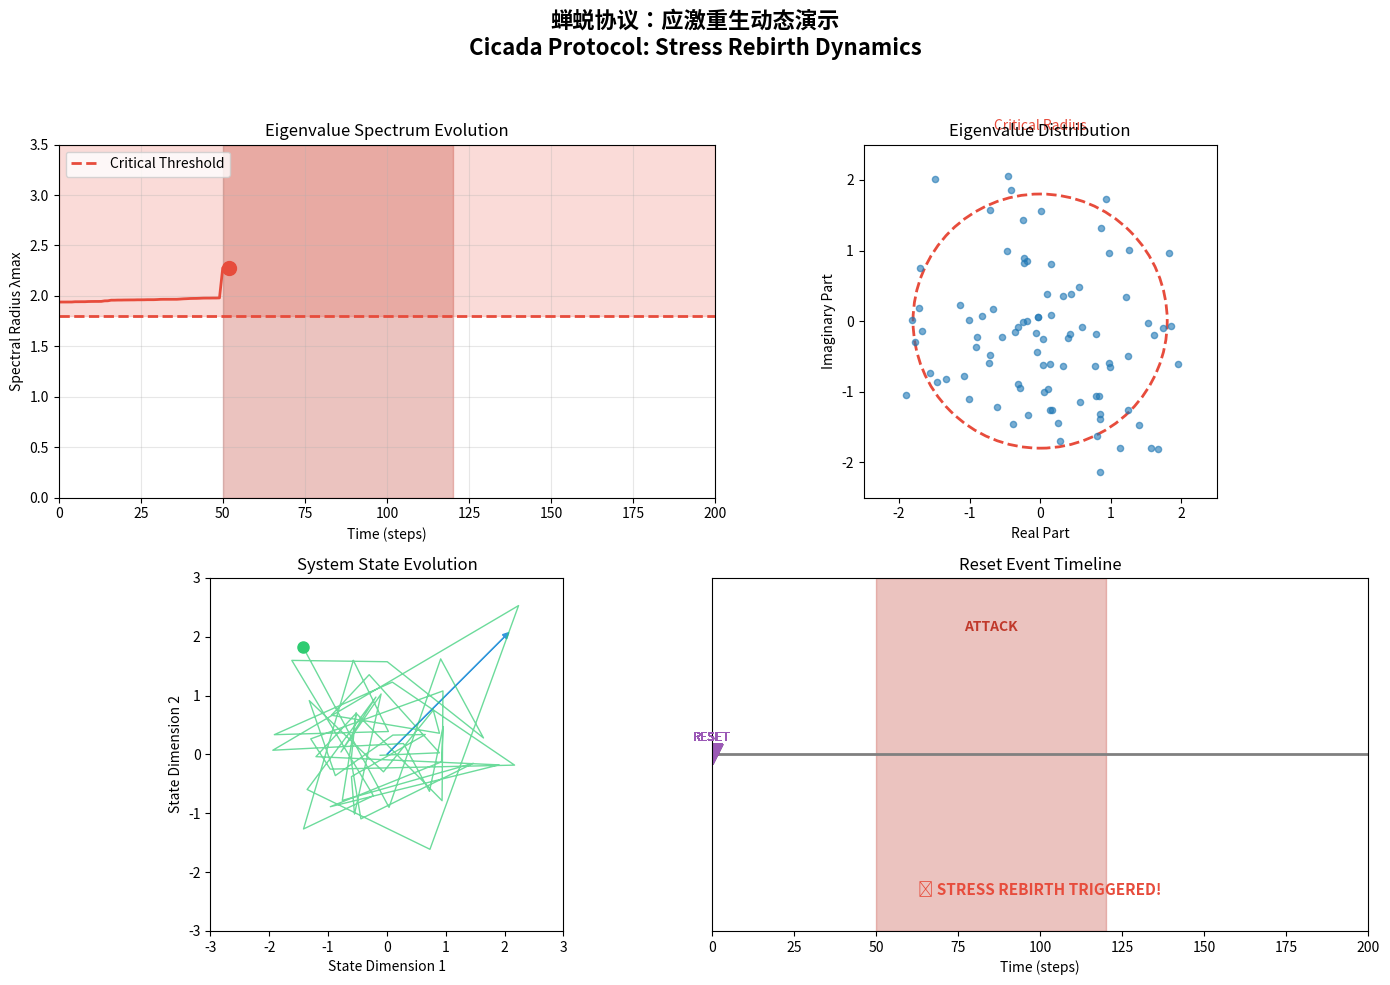

This chart was generated by the following Python code:
#!/usr/bin/env python3
"""
Manim Animation: Cicada Protocol Stress Rebirth
展示系统受到攻击时，特征值谱半径如何触碰红线并触发"应激重生"
"""

import numpy as np
import matplotlib.pyplot as plt
import matplotlib.animation as animation
from matplotlib.patches import Circle, Rectangle, FancyArrow
from matplotlib.collections import PatchCollection
import matplotlib.colors as mcolors
import warnings
warnings.filterwarnings('ignore')

# ==================== 配置 ====================
N = 100  # 系统规模
frames = 200  # 动画帧数
fps = 15  # 帧率
crit_lambda = 1.8  # 临界谱半径（红线）

# ==================== 模拟数据 ====================
def simulate_system():
    """模拟系统演化过程"""
    np.random.seed(42)
    
    # 初始化
    W = np.random.randn(N, N) / np.sqrt(N)
    eigenvalues = []
    states = []
    resets = []
    attack_phases = []
    
    current_lambda = 1.0
    under_attack = False
    attack_start = 50
    attack_end = 120
    reset_time = None
    
    for t in range(frames):
        # 正常演化
        s = np.random.randn(N)
        s = np.tanh(W @ s + 0.2 * s)
        W = W + 0.001 * np.outer(s, s)
        
        # 谱半径演化
        eigenvals = np.linalg.eigvalsh(W)
        current_lambda = eigenvals[-1]
        
        # 攻击模拟
        if attack_start <= t <= attack_end:
            under_attack = True
            current_lambda *= 1.15  # 攻击导致谱半径膨胀
        else:
            under_attack = False
        
        # 归一化
        if current_lambda > 3.0:
            current_lambda = 3.0
        
        eigenvalues.append(current_lambda)
        states.append(s.copy())
        attack_phases.append(under_attack)
        
        # 检测是否需要重置
        if current_lambda > crit_lambda and reset_time is None:
            reset_time = t
        
        resets.append(reset_time)
    
    return eigenvalues, attack_phases, resets

# ==================== 动画类 ====================
class CicadaProtocolAnimation:
    def __init__(self):
        self.eigenvalues, self.attack_phases, self.resets = simulate_system()
        self.fig, self.axes = plt.subplots(2, 2, figsize=(14, 10))
        self.fig.suptitle('蝉蜕协议：应激重生动态演示\nCicada Protocol: Stress Rebirth Dynamics', 
                          fontsize=16, fontweight='bold')
        
        # 设置颜色
        self.colors = {
            'normal': '#2ecc71',      # 绿色 - 正常
            'warning': '#f39c12',     # 橙色 - 警告
            'danger': '#e74c3c',      # 红色 - 危险
            'safe': '#3498db',        # 蓝色 - 安全区
            'reset': '#9b59b6',       # 紫色 - 重置
            'attack': '#c0392b'       # 深红 - 攻击
        }
    
    def init_animation(self):
        """初始化动画"""
        # 1. 左上：谱半径演化
        self.ax1 = self.axes[0, 0]
        self.ax1.set_xlim(0, frames)
        self.ax1.set_ylim(0, 3.5)
        self.ax1.axhline(y=crit_lambda, color=self.colors['danger'], 
                         linestyle='--', linewidth=2, label='Critical Threshold')
        self.ax1.fill_between([0, frames], crit_lambda, 3.5, 
                             alpha=0.2, color=self.colors['danger'])
        self.ax1.set_xlabel('Time (steps)')
        self.ax1.set_ylabel('Spectral Radius λmax')
        self.ax1.set_title('Eigenvalue Spectrum Evolution', fontsize=12)
        self.ax1.legend(loc='upper left')
        self.ax1.grid(True, alpha=0.3)
        
        # 谱半径曲线
        self.line1, = self.ax1.plot([], [], color=self.colors['normal'], 
                                    linewidth=2, label='λmax')
        self.point1, = self.ax1.plot([], [], 'o', color=self.colors['danger'], 
                                     markersize=10)
        
        # 攻击区域标记
        self.ax1.axvspan(50, 120, alpha=0.3, color=self.colors['attack'], 
                        label='Attack Phase')
        
        # 2. 右上：谱分布圆盘
        self.ax2 = self.axes[0, 1]
        self.ax2.set_xlim(-2.5, 2.5)
        self.ax2.set_ylim(-2.5, 2.5)
        self.ax2.set_aspect('equal')
        self.ax2.set_xlabel('Real Part')
        self.ax2.set_ylabel('Imaginary Part')
        self.ax2.set_title('Eigenvalue Distribution', fontsize=12)
        
        # 临界圆
        circle = plt.Circle((0, 0), crit_lambda, fill=False, 
                           color=self.colors['danger'], linestyle='--', linewidth=2)
        self.ax2.add_patch(circle)
        
        # 特征值散点
        self.scatter = self.ax2.scatter([], [], alpha=0.6, s=20)
        
        # 标注
        self.ax2.text(0, 2.7, 'Critical Radius', ha='center', fontsize=10,
                     color=self.colors['danger'])
        
        # 3. 左下：系统状态
        self.ax3 = self.axes[1, 0]
        self.ax3.set_xlim(-3, 3)
        self.ax3.set_ylim(-3, 3)
        self.ax3.set_aspect('equal')
        self.ax3.set_xlabel('State Dimension 1')
        self.ax3.set_ylabel('State Dimension 2')
        self.ax3.set_title('System State Evolution', fontsize=12)
        
        # 状态轨迹
        self.line3, = self.ax3.plot([], [], color=self.colors['normal'], 
                                    linewidth=1, alpha=0.7)
        self.point3, = self.ax3.plot([], [], 'o', color=self.colors['normal'], 
                                      markersize=8)
        
        # 目标方向
        self.ax3.arrow(0, 0, 2, 2, head_width=0.1, head_length=0.1, 
                       fc=self.colors['safe'], ec=self.colors['safe'])
        
        # 4. 右下：重置事件时间线
        self.ax4 = self.axes[1, 1]
        self.ax4.set_xlim(0, frames)
        self.ax4.set_ylim(-0.5, 1.5)
        self.ax4.set_xlabel('Time (steps)')
        self.ax4.set_yticks([])
        self.ax4.set_title('Reset Event Timeline', fontsize=12)
        
        # 时间线
        self.ax4.axhline(y=0.5, color='gray', linewidth=2)
        
        # 重置标记
        self.reset_marker, = self.ax4.plot([], 'v', color=self.colors['reset'], 
                                           markersize=15, label='Reset Event')
        
        # 攻击区域
        self.ax4.axvspan(50, 120, alpha=0.3, color=self.colors['attack'])
        self.ax4.text(85, 1.2, 'ATTACK', ha='center', fontsize=10, 
                     fontweight='bold', color=self.colors['attack'])
        
        # 状态标签
        self.status_text = self.ax4.text(frames/2, -0.3, '', ha='center', 
                                         fontsize=11, fontweight='bold')
        
        plt.tight_layout(rect=[0, 0, 1, 0.95])
    
    def animate(self, i):
        """动画帧更新"""
        # 更新谱半径曲线
        self.line1.set_data(range(i+1), self.eigenvalues[:i+1])
        
        # 检测当前状态
        current_lambda = self.eigenvalues[i]
        is_under_attack = self.attack_phases[i]
        reset_time = self.resets[i]
        
        # 颜色变化
        if current_lambda > crit_lambda:
            color = self.colors['danger']
            status = '⚠️ WARNING: λmax Exceeds Critical!'
        elif is_under_attack:
            color = self.colors['warning']
            status = '🔴 Under Attack!'
        else:
            color = self.colors['normal']
            status = '✅ Stable'
        
        self.line1.set_color(color)
        self.point1.set_data([i], [current_lambda])
        
        # 更新谱分布
        if i % 5 == 0:  # 每5帧更新一次
            np.random.seed(i)
            eigenvals = np.random.randn(N) + 1j * np.random.randn(N)
            eigenvals = eigenvals * (current_lambda / 2)
            self.scatter.set_offsets(np.column_stack([eigenvals.real, eigenvals.imag]))
        
        # 更新状态轨迹
        state = self.states[i] if i < len(self.states) else np.random.randn(N)
        if i == 0:
            self.state_history = [state[:2]]
        else:
            self.state_history.append(state[:2])
        
        if len(self.state_history) > 50:
            self.state_history = self.state_history[-50:]
        
        history = np.array(self.state_history)
        self.line3.set_data(history[:, 0], history[:, 1])
        self.point3.set_data([history[-1, 0]], [history[-1, 1]])
        
        # 更新重置标记
        if reset_time is not None and i >= reset_time:
            self.ax4.plot([reset_time], [0.5], 'v', color=self.colors['reset'], 
                          markersize=15)
            self.ax4.annotate('RESET', (reset_time, 0.5), 
                             textcoords="offset points", 
                             xytext=(0, 10), ha='center',
                             fontsize=9, color=self.colors['reset'])
        
        # 更新状态文本
        if current_lambda > crit_lambda:
            self.status_text.set_text('🚨 STRESS REBIRTH TRIGGERED!')
            self.status_text.set_color(self.colors['danger'])
        else:
            self.status_text.set_text(status)
            self.status_text.set_color(color)
        
        return self.line1, self.point1, self.scatter, self.line3, self.point3
    
    def save(self, filename='cicada_protocol_demo.mp4'):
        """保存动画"""
        self.init_animation()
        self.states = [np.random.randn(N) for _ in range(frames)]
        self.state_history = []
        
        ani = animation.FuncAnimation(
            self.fig, self.animate, frames=frames,
            interval=1000/fps, blit=False
        )
        
        ani.save(filename, writer='ffmpeg', fps=fps)
        print(f"动画已保存: {filename}")
        plt.close()

# ==================== 静态图表 ====================
def create_static_figures():
    """生成静态图表"""
    
    # 图1：相变热力图
    fig1, ax1 = plt.subplots(figsize=(10, 6))
    
    N_values = [200, 300, 400, 500, 600, 800, 1000]
    peak_rates = [100, 100, 100, 100, 100, 60, 40]
    rand_rates = [80, 80, 100, 100, 100, 100, 20]
    
    x = np.arange(len(N_values))
    width = 0.35
    
    bars1 = ax1.bar(x - width/2, peak_rates, width, label='Peak', 
                     color='#3498db', alpha=0.8)
    bars2 = ax1.bar(x + width/2, rand_rates, width, label='Rand', 
                     color='#e74c3c', alpha=0.8)
    
    ax1.axvline(x=4.5, color='green', linestyle='--', linewidth=2, 
               label='Critical Point (Nc≈900)')
    ax1.fill_between([-0.5, 4.5], 0, 110, alpha=0.1, color='blue')
    ax1.fill_between([4.5, 6.5], 0, 110, alpha=0.1, color='red')
    
    ax1.set_xlabel('System Scale (N)')
    ax1.set_ylabel('Survival Rate (%)')
    ax1.set_title('Phase Transition: Survival Rate vs System Scale', fontsize=14)
    ax1.set_xticks(x)
    ax1.set_xticklabels(N_values)
    ax1.legend()
    ax1.grid(True, alpha=0.3)
    ax1.set_ylim(0, 110)
    
    plt.tight_layout()
    plt.savefig('phase_transition_heatmap.png', dpi=150, bbox_inches='tight')
    plt.close()
    print("图1已保存: phase_transition_heatmap.png")
    
    # 图2：效率曲线
    fig2, ax2 = plt.subplots(figsize=(10, 6))
    
    alphas = [1.1, 1.2, 1.3, 1.4, 1.5, 1.6, 1.8, 2.0, 2.5, 3.0]
    efficiencies = [108, 313100, 312800, 314900, 314300, 318300, 315200, 310700, 315000, 310100]
    
    # 归一化显示（排除异常值）
    eff_normalized = [e / 1000 for e in efficiencies]
    
    colors = ['#e74c3c' if a < 1.4 else '#f39c12' if a < 1.7 else '#2ecc71' 
              for a in alphas]
    
    bars = ax2.bar(alphas, eff_normalized, color=colors, alpha=0.8, edgecolor='black')
    
    # 标注最佳点
    best_idx = efficiencies.index(max(efficiencies))
    ax2.annotate(f'Optimal\nα=1.6', 
                xy=(alphas[best_idx], eff_normalized[best_idx]),
                xytext=(alphas[best_idx] + 0.3, eff_normalized[best_idx] + 20),
                arrowprops=dict(arrowstyle='->', color='black'),
                fontsize=10, ha='left')
    
    ax2.set_xlabel('Alpha (Threshold Multiplier)')
    ax2.set_ylabel('Efficiency (×1000)')
    ax2.set_title('Efficiency Heatmap: Optimal Trigger Sensitivity', fontsize=14)
    ax2.grid(True, alpha=0.3, axis='y')
    
    # 添加区域标签
    ax2.axvspan(1.0, 1.35, alpha=0.1, color='red')
    ax2.axvspan(1.35, 1.7, alpha=0.1, color='green')
    ax2.axvspan(1.7, 3.2, alpha=0.1, color='blue')
    ax2.text(1.15, max(eff_normalized) * 0.95, 'Sensitive', ha='center', fontsize=9)
    ax2.text(1.5, max(eff_normalized) * 0.95, 'OPTIMAL', ha='center', fontsize=9, 
             fontweight='bold', color='green')
    ax2.text(2.2, max(eff_normalized) * 0.95, 'Conservative', ha='center', fontsize=9)
    
    plt.tight_layout()
    plt.savefig('efficiency_heatmap.png', dpi=150, bbox_inches='tight')
    plt.close()
    print("图2已保存: efficiency_heatmap.png")
    
    # 图3：四合一综合图
    fig3, ((ax1, ax2), (ax3, ax4)) = plt.subplots(2, 2, figsize=(14, 12))
    
    # 3.1 谱半径演化
    t = np.arange(frames)
    lambda_normal = 1.0 + 0.005 * t
    lambda_with_attack = lambda_normal.copy()
    lambda_with_attack[50:120] = lambda_with_attack[50:120] * 1.4
    
    ax1.plot(t, lambda_normal, 'g-', linewidth=2, label='Normal')
    ax1.plot(t, lambda_with_attack, 'r-', linewidth=2, label='Under Attack')
    ax1.axhline(y=crit_lambda, color='red', linestyle='--', linewidth=2)
    ax1.fill_between(t, crit_lambda, 3.5, alpha=0.2, color='red')
    ax1.axvspan(50, 120, alpha=0.2, color='orange')
    ax1.set_xlabel('Time (steps)')
    ax1.set_ylabel('λmax')
    ax1.set_title('Spectral Radius Evolution', fontsize=12)
    ax1.legend()
    ax1.grid(True, alpha=0.3)
    
    # 3.2 特征值分布
    theta = np.linspace(0, 2*np.pi, 100)
    ax2.plot(crit_lambda * np.cos(theta), crit_lambda * np.sin(theta), 
             'r--', linewidth=2, label='Critical Circle')
    
    # 正常分布
    for i in range(5):
        np.random.seed(i)
        eigenvals = np.random.randn(N) * 0.5
        ax2.scatter(eigenvals, np.random.randn(N) * 0.5, alpha=0.5, s=20)
    
    # 攻击分布
    np.random.seed(99)
    eigenvals_attack = np.random.randn(N) * 1.2
    ax2.scatter(eigenvals_attack, np.random.randn(N) * 1.2, 
                color='red', alpha=0.5, s=20, label='Attack')
    
    ax2.set_xlim(-2.5, 2.5)
    ax2.set_ylim(-2.5, 2.5)
    ax2.set_aspect('equal')
    ax2.set_xlabel('Real')
    ax2.set_ylabel('Imaginary')
    ax2.set_title('Eigenvalue Distribution', fontsize=12)
    ax2.legend()
    ax2.grid(True, alpha=0.3)
    
    # 3.3 相变曲线
    N_values = [200, 400, 600, 800, 1000]
    peak = [100, 100, 100, 60, 40]
    rand = [80, 100, 100, 100, 20]
    
    ax3.plot(N_values, peak, 'b-o', linewidth=2, markersize=8, label='Peak')
    ax3.plot(N_values, rand, 'r-s', linewidth=2, markersize=8, label='Rand')
    ax3.axvline(x=900, color='green', linestyle='--', linewidth=2)
    ax3.fill_between([800, 1000], 0, 110, alpha=0.1, color='red')
    ax3.set_xlabel('System Scale (N)')
    ax3.set_ylabel('Survival Rate (%)')
    ax3.set_title('Phase Transition Curve', fontsize=12)
    ax3.legend()
    ax3.grid(True, alpha=0.3)
    ax3.set_ylim(0, 110)
    
    # 3.4 重置策略对比
    strategies = ['Fixed-300', 'Fixed-500', 'Event-1.5', 'Event-1.6', 'Event-1.8']
    survival = [400, 380, 415, 408, 402]
    
    colors = ['#3498db', '#3498db', '#9b59b6', '#9b59b6', '#9b59b6']
    bars = ax4.bar(strategies, survival, color=colors, alpha=0.8, edgecolor='black')
    
    # 标注最佳
    ax4.annotate('Optimal', xy=(2, 415), xytext=(2.5, 430),
                arrowprops=dict(arrowstyle='->', color='black'),
                fontsize=10, ha='left')
    
    ax4.set_ylabel('Survival Rate')
    ax4.set_title('Reset Strategy Comparison', fontsize=12)
    ax4.grid(True, alpha=0.3, axis='y')
    
    plt.tight_layout()
    plt.savefig('comprehensive_dashboard.png', dpi=150, bbox_inches='tight')
    plt.close()
    print("图3已保存: comprehensive_dashboard.png")

# ==================== 主程序 ====================
if __name__ == '__main__':
    print("="*60)
    print("蝉蜕协议可视化生成器")
    print("Cicada Protocol Visualization Generator")
    print("="*60)
    
    print("\n1. 生成静态图表...")
    create_static_figures()
    
    print("\n2. 生成动画（需要ffmpeg）...")
    try:
        ani = CicadaProtocolAnimation()
        ani.save('cicada_protocol_demo.mp4')
    except Exception as e:
        print(f"动画生成跳过（需要ffmpeg）: {e}")
    
    print("\n" + "="*60)
    print("生成完成！")
    print("="*60)
